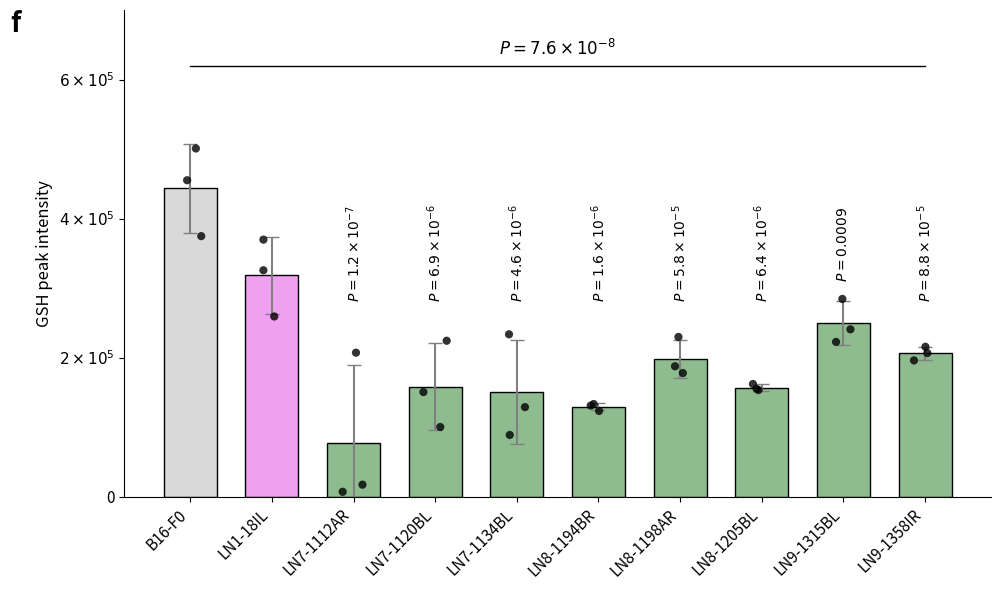

Reproduce this figure in Python.
import matplotlib.pyplot as plt
import numpy as np
import sys

def generate_chart(output_filename):
    """
    Generates a bar chart reproducing Fig. 2f using the provided source data.
    """
    # Set seed for reproducibility of the scatter jitter
    np.random.seed(42)

    # Data extracted directly from the provided Source Data table.
    # Row: 'Glutathione'
    # Columns mapped to groups based on headers (e.g., F0luc -> B16-F0)
    data = {
        "B16-F0":     [455236.1786, 374854.507, 500874.4223],
        "LN1-18IL":   [259322.4689, 325788.1275, 369825.6449],
        "LN7-1112AR": [7253.489863, 17490.64321, 207263.7738],
        "LN7-1120BL": [100374.4682, 150631.574, 224441.8039],
        "LN7-1134BL": [129019.3061, 88956.35534, 233707.8501],
        "LN8-1194BR": [131170.1782, 133441.9365, 123497.4119],
        "LN8-1198AR": [229925.4942, 187742.7464, 177946.004],
        "LN8-1205BL": [162259.7645, 155074.2113, 153575.2223],
        "LN9-1315BL": [284545.951, 240852.6389, 222731.4212],
        "LN9-1358IR": [215774.5807, 206790.9562, 196147.948]
    }

    # P-values extracted from the 'Adjusted P Value' column in the Fig. 2f section of the table.
    # Formatted as LaTeX strings for the plot.
    p_values_text = {
        "LN7-1112AR": r"$P = 1.2 \times 10^{-7}$",
        "LN7-1120BL": r"$P = 6.9 \times 10^{-6}$",
        "LN7-1134BL": r"$P = 4.6 \times 10^{-6}$",
        "LN8-1194BR": r"$P = 1.6 \times 10^{-6}$",
        "LN8-1198AR": r"$P = 5.8 \times 10^{-5}$",
        "LN8-1205BL": r"$P = 6.4 \times 10^{-6}$",
        "LN9-1315BL": r"$P = 0.0009$",
        "LN9-1358IR": r"$P = 8.8 \times 10^{-5}$"
    }

    labels = list(data.keys())
    means = [np.mean(v) for v in data.values()]
    # Using sample standard deviation (ddof=1) for error bars
    stds = [np.std(v, ddof=1) for v in data.values()]

    # Define colors based on the chart image
    # B16-F0: Light Grey
    # LN1-18IL: Light Pink/Magenta
    # Others: Muted Green
    colors = ['#D9D9D9', '#F0A0F0'] + ['#8FBC8F'] * 8

    # Initialize Figure
    fig, ax = plt.subplots(figsize=(10, 6))

    # 1. Plot Bars
    x_pos = np.arange(len(labels))
    ax.bar(x_pos, means, yerr=stds, align='center', alpha=1.0, 
           color=colors, edgecolor='black', linewidth=1, width=0.65,
           capsize=5, error_kw={'ecolor': 'gray', 'elinewidth': 1.5})

    # 2. Plot Individual Data Points (Scatter)
    for i, (label, values) in enumerate(data.items()):
        # Add random jitter to x-coordinates to prevent overlap
        jitter = np.random.uniform(-0.15, 0.15, size=len(values))
        ax.scatter(x_pos[i] + jitter, values, color='black', s=35, zorder=10, alpha=0.8, edgecolors='none')

    # 3. Add Vertical P-value Annotations
    for i, label in enumerate(labels):
        if label in p_values_text:
            text = p_values_text[label]
            
            # Calculate Y position: ensure text starts above the error bar or highest point
            max_val = max(data[label])
            error_top = means[i] + stds[i]
            y_start = max(max_val, error_top) + 25000
            
            # Visual adjustment: align the start of the text for lower bars to a minimum height
            # to match the visual style of the original image
            if y_start < 280000:
                y_start = 280000
            
            ax.text(x_pos[i], y_start, text, rotation=90, ha='center', va='bottom', fontsize=10)

    # 4. Add Main P-value Annotation (Top Line)
    # Extracted from 'P value' row for Fig 2f: 7.64e-08
    line_y = 620000
    ax.plot([x_pos[0], x_pos[-1]], [line_y, line_y], color='black', linewidth=1)
    ax.text((x_pos[0] + x_pos[-1])/2, line_y + 10000, r"$P = 7.6 \times 10^{-8}$", 
            ha='center', va='bottom', fontsize=12)

    # 5. Formatting Axes
    ax.set_ylabel('GSH peak intensity', fontsize=12)
    ax.set_xticks(x_pos)
    ax.set_xticklabels(labels, rotation=45, ha='right', fontsize=11)
    
    # Custom Y-ticks to match scientific notation in image
    ax.set_yticks([0, 200000, 400000, 600000])
    ax.set_yticklabels(['0', r'$2 \times 10^5$', r'$4 \times 10^5$', r'$6 \times 10^5$'], fontsize=11)
    
    # Set Y-limit to accommodate the top annotation
    ax.set_ylim(0, 700000)

    # Remove top and right spines for scientific style
    ax.spines['right'].set_visible(False)
    ax.spines['top'].set_visible(False)

    # Add Figure Label 'f'
    ax.text(-0.12, 1.0, 'f', transform=ax.transAxes, fontsize=20, fontweight='bold', va='top', ha='right')

    # Save output
    plt.tight_layout()
    plt.savefig(output_filename, dpi=300)

if __name__ == "__main__":
    # Handle command line argument for output filename
    output_file = sys.argv[1] if len(sys.argv) > 1 else "output.png"
    generate_chart(output_file)
